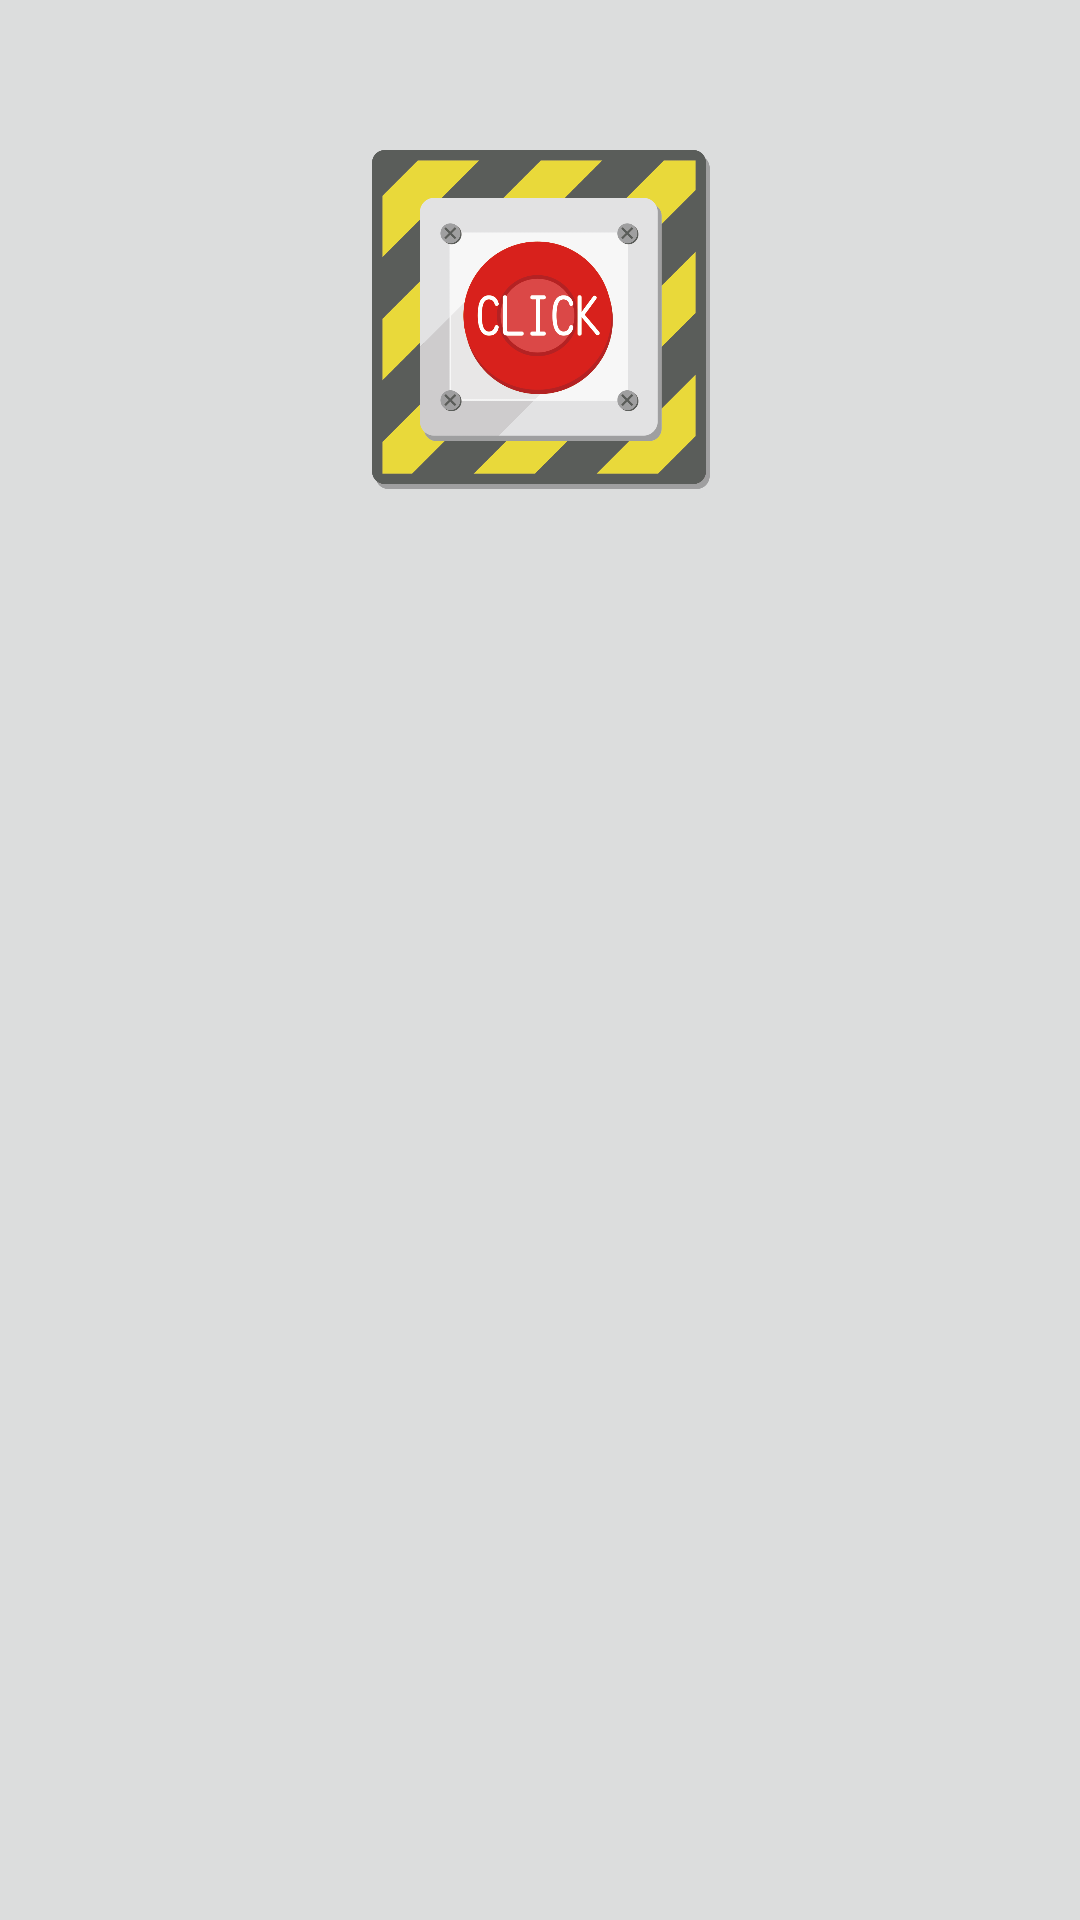

Reconstruct the res/layout file that produces this screen, plus the resources it refers to.
<!-- AndroidManifest.xml: application theme Theme.Attendi -->
<!-- res/layout/activity_random.xml -->
<?xml version="1.0" encoding="utf-8"?>
<androidx.constraintlayout.widget.ConstraintLayout xmlns:android="http://schemas.android.com/apk/res/android"
    xmlns:app="http://schemas.android.com/apk/res-auto"
    xmlns:tools="http://schemas.android.com/tools"
    android:layout_width="match_parent"
    android:layout_height="match_parent"
    android:background="#dcdddd"
    tools:context=".random">

    <ImageButton
        android:id="@+id/btn_random_active"
        android:layout_width="119dp"
        android:layout_height="113dp"
        android:layout_marginTop="50dp"
        android:src="@drawable/imgbtn_random"
        android:scaleType="centerInside"
        android:background="#dcdddd"
        app:layout_constraintEnd_toEndOf="parent"
        app:layout_constraintStart_toStartOf="parent"
        app:layout_constraintTop_toTopOf="parent" />

    <androidx.recyclerview.widget.RecyclerView
        android:id="@+id/recyclerView"
        android:layout_width="match_parent"
        android:layout_height="0dp"
        android:layout_marginTop="50dp"
        app:layout_constraintBottom_toBottomOf="parent"
        app:layout_constraintTop_toBottomOf="@+id/btn_random_active"
        app:layout_constraintStart_toStartOf="parent"
        app:layout_constraintEnd_toEndOf="parent"/>

</androidx.constraintlayout.widget.ConstraintLayout>
<!-- resources referenced by this layout -->
<resources>
  <!-- drawable imgbtn_random: png bitmap (drawable, 57328 bytes) -->
  <style name="Theme.Attendi" parent="Theme.MaterialComponents.DayNight.DarkActionBar">
          
          <item name="colorPrimary">@color/purple_500</item>
          <item name="colorPrimaryVariant">@color/purple_700</item>
          <item name="colorOnPrimary">@color/white</item>
          
          <item name="colorSecondary">@color/teal_200</item>
          <item name="colorSecondaryVariant">@color/teal_700</item>
          <item name="colorOnSecondary">@color/black</item>
          
          <item name="android:statusBarColor" tools:targetApi="l">?attr/colorPrimaryVariant</item>
          
      </style>
  <color name="purple_500">#FF6200EE</color>
  <color name="purple_700">#FF3700B3</color>
  <color name="white">#FFFFFFFF</color>
  <color name="teal_200">#FF03DAC5</color>
  <color name="teal_700">#FF018786</color>
  <color name="black">#FF000000</color>
</resources>
